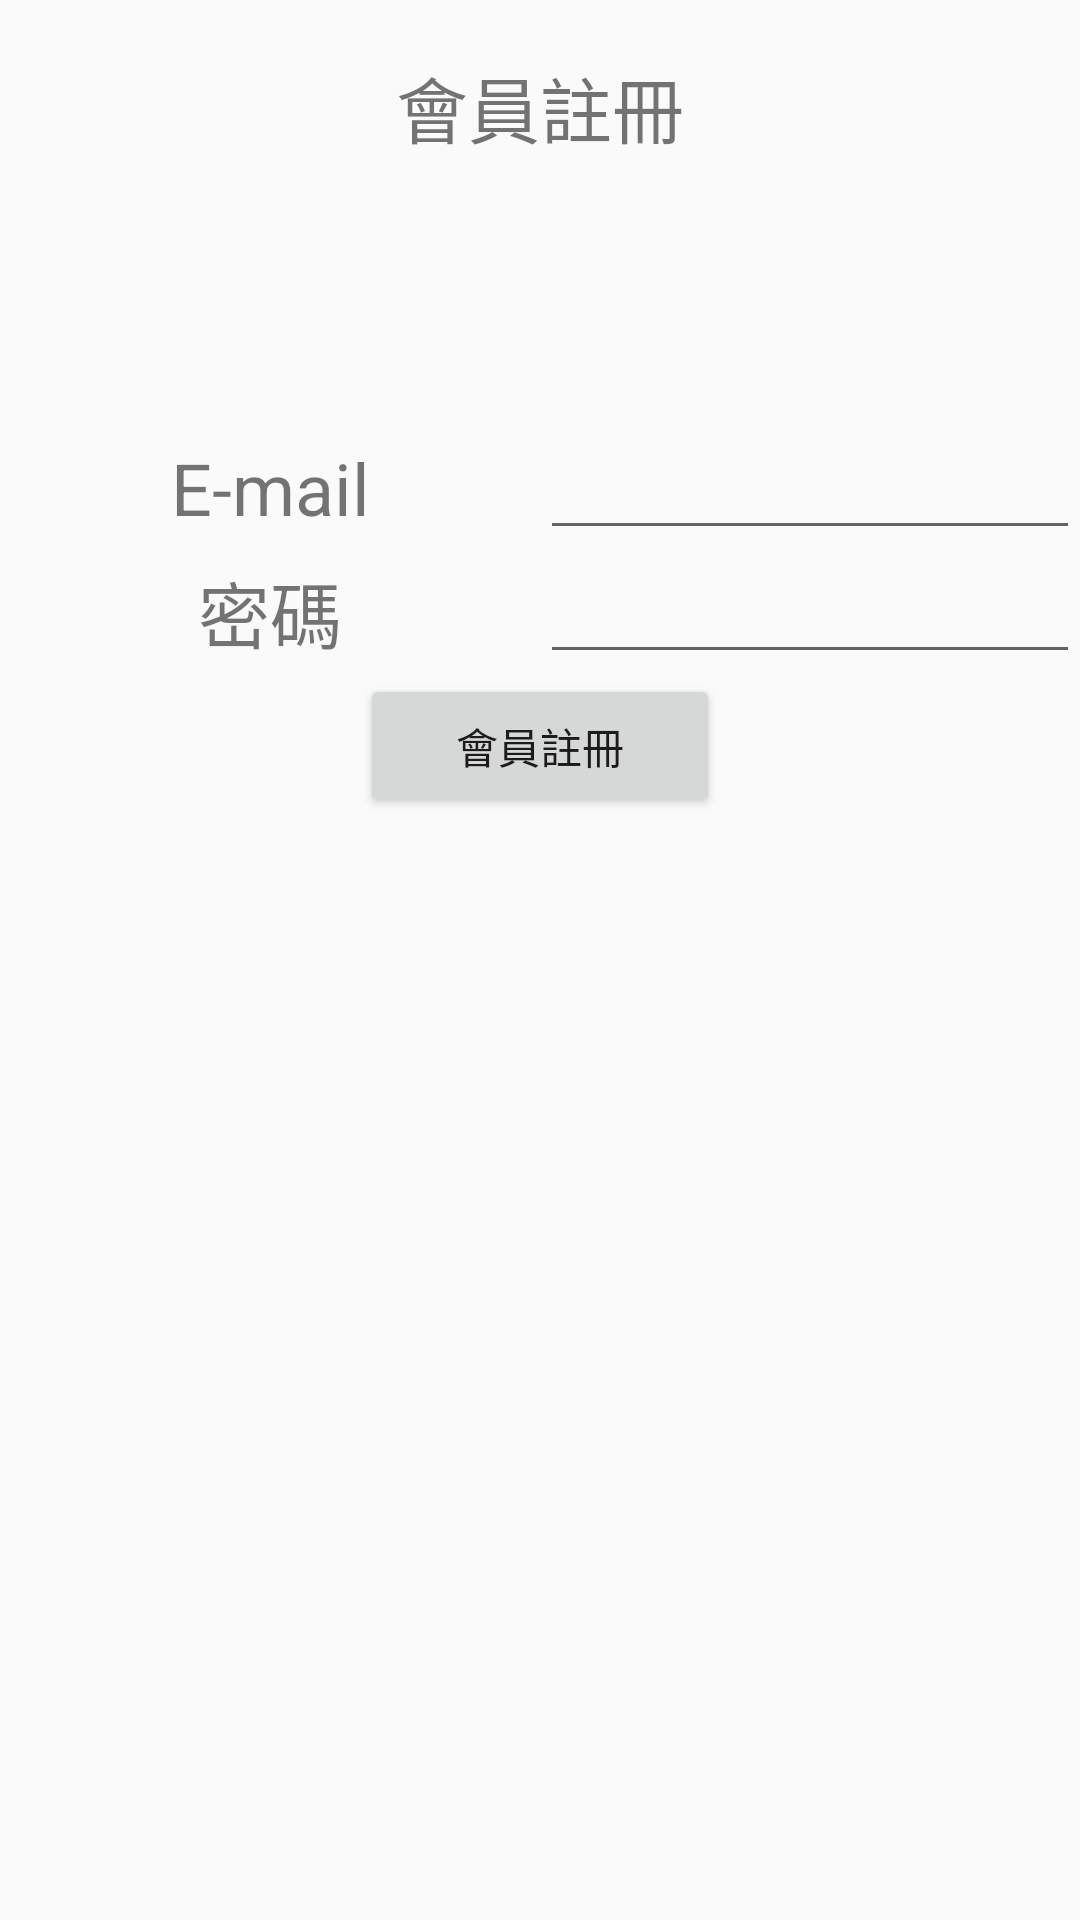

Reconstruct the res/layout file that produces this screen, plus the resources it refers to.
<!-- AndroidManifest.xml: application theme Theme.Index -->
<!-- res/layout/activity_register.xml -->
<?xml version="1.0" encoding="utf-8"?>
<androidx.constraintlayout.widget.ConstraintLayout xmlns:android="http://schemas.android.com/apk/res/android"
    xmlns:app="http://schemas.android.com/apk/res-auto"
    xmlns:tools="http://schemas.android.com/tools"
    android:layout_width="match_parent"
    android:layout_height="match_parent"
    tools:context=".register">
    <LinearLayout
        android:layout_width="match_parent"
        android:layout_height="match_parent"
        android:gravity="center"
        android:orientation="vertical">

        <TextView
            android:id="@+id/textView"
            android:layout_width="match_parent"
            android:layout_height="0dp"
            android:layout_weight="1"
            android:gravity="center"
            android:text="會員註冊"
            android:textSize="24sp" />

        <ImageView
            android:id="@+id/imageView2"
            android:layout_width="match_parent"
            android:layout_height="0dp"
            android:layout_weight="1"
            app:srcCompat="@drawable/user_icon" />

        <TableLayout
            android:layout_width="match_parent"
            android:layout_height="0dp"
            android:layout_gravity="center"
            android:layout_weight="7">

            <TableRow
                android:layout_width="wrap_content"
                android:layout_height="wrap_content"
                android:layout_gravity="center"
                android:gravity="center">

                <TextView
                    android:id="@+id/textView2"
                    android:layout_width="0dp"
                    android:layout_height="wrap_content"
                    android:layout_gravity="center"
                    android:layout_weight="1"
                    android:gravity="center"
                    android:text="E-mail"
                    android:textSize="24sp" />

                <EditText
                    android:id="@+id/Email_register_edit"
                    android:layout_width="0dp"
                    android:layout_height="wrap_content"
                    android:layout_gravity="center"
                    android:layout_weight="1"
                    android:ems="10"
                    android:gravity="center"
                    android:inputType="textEmailAddress" />
            </TableRow>

            <TableRow
                android:layout_width="match_parent"
                android:layout_height="match_parent"
                android:layout_gravity="center"
                android:gravity="center">

                <TextView
                    android:id="@+id/textView3"
                    android:layout_width="0dp"
                    android:layout_height="wrap_content"
                    android:layout_gravity="center"
                    android:layout_weight="1"
                    android:gravity="center"
                    android:text="密碼"
                    android:textSize="24sp" />

                <EditText
                    android:id="@+id/Password_register_edit"
                    android:layout_width="0dp"
                    android:layout_height="wrap_content"
                    android:layout_gravity="center"
                    android:layout_weight="1"
                    android:ems="10"
                    android:gravity="center"
                    android:inputType="textPassword" />

            </TableRow>

            <TableRow
                android:layout_width="match_parent"
                android:layout_height="match_parent"
                android:gravity="center">

                <Space
                    android:layout_width="0dp"
                    android:layout_height="wrap_content"
                    android:layout_weight="1" />

                <Button
                    android:id="@+id/member_register"
                    android:layout_width="0dp"
                    android:layout_height="wrap_content"
                    android:layout_gravity="center"
                    android:layout_weight="1"
                    android:gravity="center"
                    android:text="會員註冊" />

                <Space
                    android:layout_width="0dp"
                    android:layout_height="wrap_content"
                    android:layout_weight="1" />
            </TableRow>

            <TableRow
                android:layout_width="match_parent"
                android:layout_height="match_parent">

                <TextView
                    android:id="@+id/register_state_text"
                    android:layout_width="wrap_content"
                    android:layout_height="wrap_content" />
            </TableRow>

        </TableLayout>
    </LinearLayout>

</androidx.constraintlayout.widget.ConstraintLayout>
<!-- resources referenced by this layout -->
<resources>
  <style name="Theme.Index" parent="Theme.MaterialComponents.DayNight.NoActionBar.Bridge">
          
          <item name="colorPrimary">@color/purple_500</item>
          <item name="colorPrimaryVariant">@color/orange_500</item>
          <item name="colorOnPrimary">@color/white</item>
          
          <item name="colorSecondary">@color/teal_200</item>
          <item name="colorSecondaryVariant">@color/teal_700</item>
          <item name="colorOnSecondary">@color/black</item>
          
          <item name="android:statusBarColor" tools:targetApi="l">?attr/colorPrimaryVariant</item>
          
      </style>
  <color name="purple_500">#FF6200EE</color>
  <color name="orange_500">#e68000</color>
  <color name="white">#FFFFFFFF</color>
  <color name="teal_200">#FF03DAC5</color>
  <color name="teal_700">#FF018786</color>
  <color name="black">#FF000000</color>
</resources>
